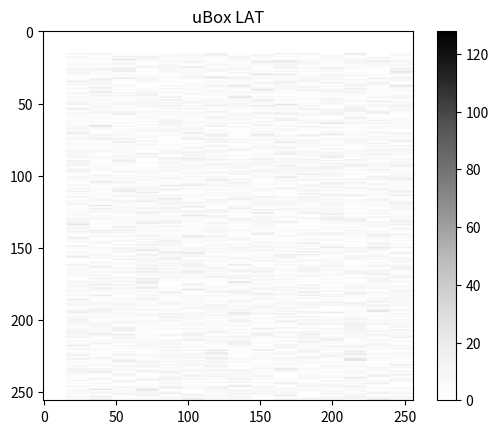

Write the Python code that produced this figure.
import numpy as np
import matplotlib.pyplot as plt
from itertools import product

def generate_ddt(sbox):
    n = len(sbox)
    max_ddt = 0
    ddt = np.zeros((n, n), dtype=int)
    for x in range(n):
        for dx in range(n):
            dy = sbox[x] ^ sbox[x ^ dx]
            ddt[dx][dy] += 1
    ddt_r = ddt.ravel()
    for index in range(len(ddt_r)):
        if max_ddt < ddt_r[index] and ddt_r[index] < 256 :
            max_ddt = ddt_r[index]
    return ddt#,max_ddt

def generate_lat(sbox):
    n = len(sbox)
    max_lat = 0
    lat = np.zeros((n, n), dtype=int)
    for a in range(n):
        for b in range(n):
            count = 0
            for x in range(n):
                if bin((a & x)).count('1') % 2 == bin((b & sbox[x])).count('1') % 2:
                    count += 1
            lat[a][b] = (count * 2 - n)/2
    lat_r = lat.ravel()
    for index in range(len(lat_r)):
        if max_lat < abs(lat_r[index]) and abs(lat_r[index]) < 128  :
            max_lat = abs(lat_r[index])
    return lat#,max_lat

def generate_abslat(sbox):
    n = len(sbox)
    max_lat = 0
    lat = np.zeros((n, n), dtype=int)
    for a in range(n):
        for b in range(n):
            count = 0
            for x in range(n):
                if bin((a & x)).count('1') % 2 == bin((b & sbox[x])).count('1') % 2:
                    count += 1
            lat[a][b] = abs((count * 2 - n)/2)
    lat_r = lat.ravel()
    for index in range(len(lat_r)):
        if max_lat < abs(lat_r[index]) and abs(lat_r[index]) < 128  :
            max_lat = abs(lat_r[index])
    return lat

def print_table(table, name):
    print(f"{name}:")
    for row in table:
        print(" ".join(f"{val:3}" for val in row))
    print()
def print_table2(table, name):
    print(f"{name}:")
    for i in range(0, len(table), 16):
        row = table[i]
        for j in range(0, len(row), 16):
            print(f"{row[j]:3}", end=" ")
        print()
    print()
if __name__ == "__main__":
    # 原始Cmea S盒（8比特输入→8比特输出，一维列表形式）
    cmea_sbox = [
        0xd9, 0x23, 0x5f, 0xe6, 0xca, 0x68, 0x97, 0xb0, 0x7b, 0xf2, 0x0c, 0x34, 0x11, 0xa5, 0x8d, 0x4e,
        0x0a, 0x46, 0x77, 0x8d, 0x10, 0x9f, 0x5e, 0x62, 0xf1, 0x34, 0xec, 0xa5, 0xc9, 0xb3, 0xd8, 0x2b,
        0x59, 0x47, 0xe3, 0xd2, 0xff, 0xae, 0x64, 0xca, 0x15, 0x8b, 0x7d, 0x38, 0x21, 0xbc, 0x96, 0x00,
        0x49, 0x56, 0x23, 0x15, 0x97, 0xe4, 0xcb, 0x6f, 0xf2, 0x70, 0x3c, 0x88, 0xba, 0xd1, 0x0d, 0xae,
        0xe2, 0x38, 0xba, 0x44, 0x9f, 0x83, 0x5d, 0x1c, 0xde, 0xab, 0xc7, 0x65, 0xf1, 0x76, 0x09, 0x20,
        0x86, 0xbd, 0x0a, 0xf1, 0x3c, 0xa7, 0x29, 0x93, 0xcb, 0x45, 0x5f, 0xe8, 0x10, 0x74, 0x62, 0xde,
        0xb8, 0x77, 0x80, 0xd1, 0x12, 0x26, 0xac, 0x6d, 0xe9, 0xcf, 0xf3, 0x54, 0x3a, 0x0b, 0x95, 0x4e,
        0xb1, 0x30, 0xa4, 0x96, 0xf8, 0x57, 0x49, 0x8e, 0x05, 0x1f, 0x62, 0x7c, 0xc3, 0x2b, 0xda, 0xed,
        0xbb, 0x86, 0x0d, 0x7a, 0x97, 0x13, 0x6c, 0x4e, 0x51, 0x30, 0xe5, 0xf2, 0x2f, 0xd8, 0xc4, 0xa9,
        0x91, 0x76, 0xf0, 0x17, 0x43, 0x38, 0x29, 0x84, 0xa2, 0xdb, 0xef, 0x65, 0x5e, 0xca, 0x0d, 0xbc,
        0xe7, 0xfa, 0xd8, 0x81, 0x6f, 0x00, 0x14, 0x42, 0x25, 0x7c, 0x5d, 0xc9, 0x9e, 0xb6, 0x33, 0xab,
        0x5a, 0x6f, 0x9b, 0xd9, 0xfe, 0x71, 0x44, 0xc5, 0x37, 0xa2, 0x88, 0x2d, 0x00, 0xb6, 0x13, 0xec,
        0x4e, 0x96, 0xa8, 0x5a, 0xb5, 0xd7, 0xc3, 0x8d, 0x3f, 0xf2, 0xec, 0x04, 0x60, 0x71, 0x1b, 0x29,
        0x04, 0x79, 0xe3, 0xc7, 0x1b, 0x66, 0x81, 0x4a, 0x25, 0x9d, 0xdc, 0x5f, 0x3e, 0xb0, 0xf8, 0xa2,
        0x91, 0x34, 0xf6, 0x5c, 0x67, 0x89, 0x73, 0x05, 0x22, 0xaa, 0xcb, 0xee, 0xbf, 0x18, 0xd0, 0x4d,
        0xf5, 0x36, 0xae, 0x01, 0x2f, 0x94, 0xc3, 0x49, 0x8b, 0xbd, 0x58, 0x12, 0xe0, 0x77, 0x6c, 0xda
    ]
    #extra_sbox= [0xe,0x4,0xd,0x1,0x2,0xf,0xb,0x8,0x3,0xa,0x6,0xc,0x5,0x9,0x0,0x7]

    def branch_swap_W(x):
        """交换8比特输入的高4比特和低4比特"""
        high = (x >> 4) & 0x0F  # 提取高4比特
        low = x & 0x0F  # 提取低4比特
        return (low << 4) | high  # 交换后重组

    sbox = [
        cmea_sbox[branch_swap_W(x)] for x in range(256)
    ]
    sbox2 = [
        branch_swap_W(cmea_sbox[y]) for y in range(256)
    ]
    #sbox =cmea_sbox
   # ddt,maxddt = generate_ddt(sbox)
    #lat,maxlat = generate_lat(cmea_sbox)
    #lat2, maxlat2 = generate_lat(sbox2)
    #np.set_printoptions(threshold=np.inf)
    #print(maxddt)
    #print(maxlat)
    #print_table(ddt, "DDT")
    #print_table(lat, "LAT")
    #print_table2(lat, "LAT2")
    #print_table(lat2, "LAT2")
'''
以下是加入的新代码

'''


def tu_core_decomposition(f):
    n = 4
    size = 2 ** n  #
    T = [[0 for _ in range(size)] for __ in range(size)]
    U = [[0 for _ in range(size)] for __ in range(size)]

    for y in range(size):
        left_outputs = []
        for x in range(size):
            input_8bit = (x << n) | y
            output_8bit = f(input_8bit)
            left_4bit = (output_8bit >> n) & 0x0F
            left_outputs.append(left_4bit)
        for x in range(size):
            T[y][x] = left_outputs[x]
    for y in range(size):
        T_inv = [0] * size
        for x in range(size):
            k = T[y][x]
            T_inv[k] = x
        for k in range(size):
            x = T_inv[k]
            input_8bit = (x << n) | y
            output_8bit = f(input_8bit)
            right_4bit = output_8bit & 0x0F
            U[k][y] = right_4bit
    return T, U
def branch_swap(x):
    high4 = (x >> 4) & 0x0F
    low4 = x & 0x0F
    return (low4 << 4) | high4
if __name__ == "__main__":
    def sbox_with_W(x):
        swapped_x = branch_swap(x)
        return sbox2[swapped_x]
    print("TUcore-Decomposition启动...")
    T, U = tu_core_decomposition(sbox_with_W)
    print("\n===== 分解结果示例 =====")
    print("\nT：")
    for row in T:
        print(" ".join([f"0x{v:01x}" for v in row]))
    t_box = [
        abs(tbox) for row in T for tbox in row
    ]
    print("\nU：")
    for row in U:
        print(" ".join([f"0x{v:01x}" for v in row]))
    u_box = [
        branch_swap(ubox) for row in U for ubox in row
    ]
    t_lat = generate_abslat(t_box)
    u_lat = generate_abslat(u_box)
    #print("T lat:")
    #print_table(t_lat,"Tlat")
    #plt.imshow(t_lat,cmap="Reds")
    #plt.colorbar()  # 添加颜色条
    #plt.title("TBox LAT")
    #print("U lat:")
    print_table(u_lat,"Ulat")
    plt.imshow(u_lat, cmap="Greys")
    plt.colorbar()  # 添加颜色条
    plt.title("uBox LAT")
    plt.show()
